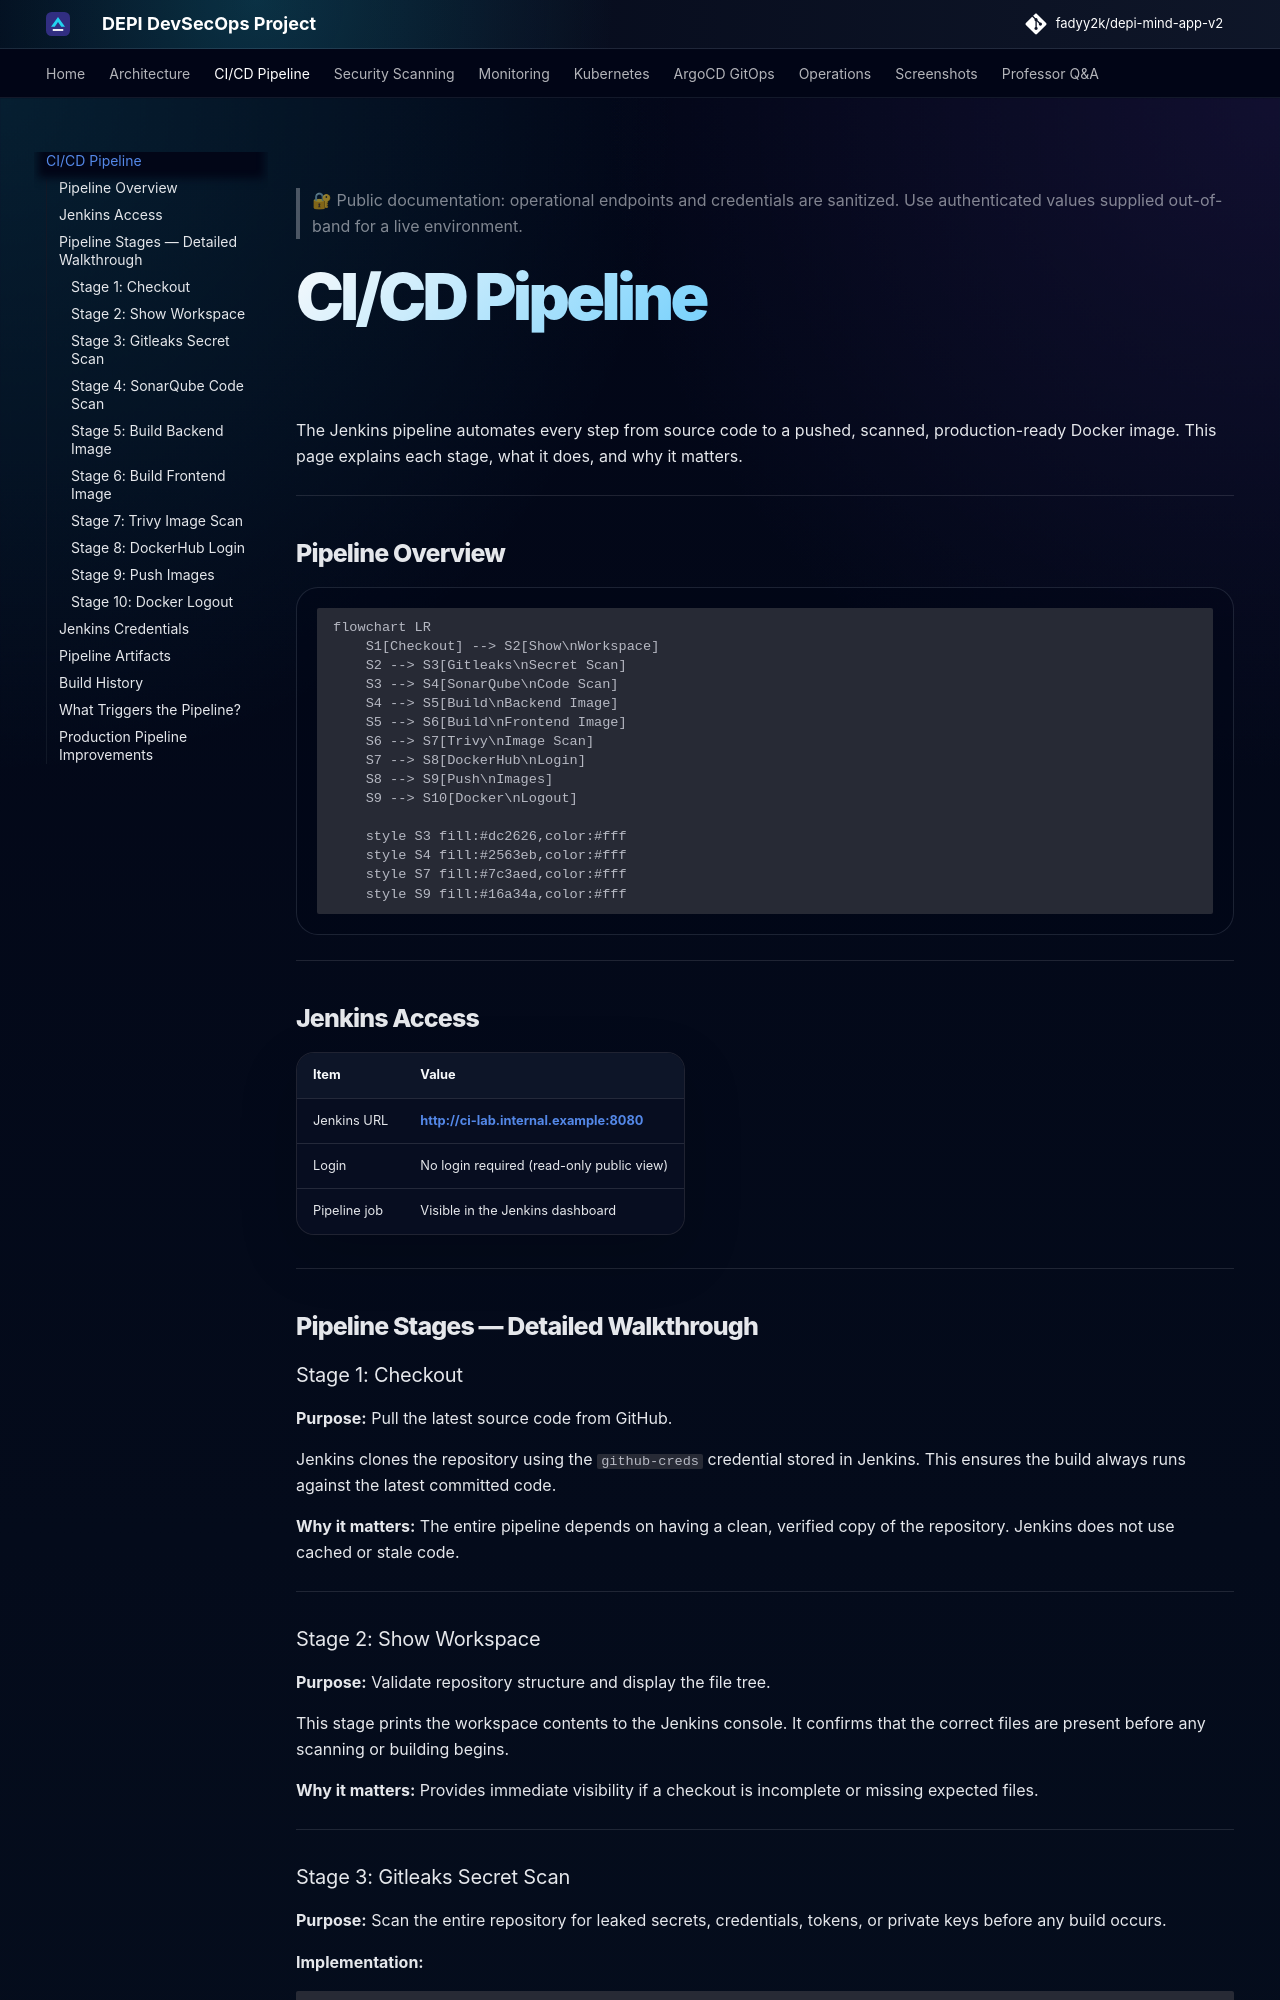

repository: fadyy2k/depi-mind-app-v2 · page: cicd/index.html · generator: mkdocs

> 🔐 Public documentation: operational endpoints and credentials are sanitized. Use authenticated values supplied out-of-band for a live environment.

# CI/CD Pipeline

The Jenkins pipeline automates every step from source code to a pushed, scanned, production-ready Docker image. This page explains each stage, what it does, and why it matters.

---

## Pipeline Overview

```mermaid
flowchart LR
    S1[Checkout] --> S2[Show\nWorkspace]
    S2 --> S3[Gitleaks\nSecret Scan]
    S3 --> S4[SonarQube\nCode Scan]
    S4 --> S5[Build\nBackend Image]
    S5 --> S6[Build\nFrontend Image]
    S6 --> S7[Trivy\nImage Scan]
    S7 --> S8[DockerHub\nLogin]
    S8 --> S9[Push\nImages]
    S9 --> S10[Docker\nLogout]

    style S3 fill:#dc2626,color:#fff
    style S4 fill:#2563eb,color:#fff
    style S7 fill:#7c3aed,color:#fff
    style S9 fill:#16a34a,color:#fff
```

---

## Jenkins Access

| Item | Value |
|---|---|
| Jenkins URL | [http://ci-lab.internal.example:8080](http://ci-lab.internal.example:8080) |
| Login | No login required (read-only public view) |
| Pipeline job | Visible in the Jenkins dashboard |

---

## Pipeline Stages — Detailed Walkthrough

### Stage 1: Checkout

**Purpose:** Pull the latest source code from GitHub.

Jenkins clones the repository using the `github-creds` credential stored in Jenkins. This ensures the build always runs against the latest committed code.

**Why it matters:** The entire pipeline depends on having a clean, verified copy of the repository. Jenkins does not use cached or stale code.

---

### Stage 2: Show Workspace

**Purpose:** Validate repository structure and display the file tree.

This stage prints the workspace contents to the Jenkins console. It confirms that the correct files are present before any scanning or building begins.

**Why it matters:** Provides immediate visibility if a checkout is incomplete or missing expected files.

---
